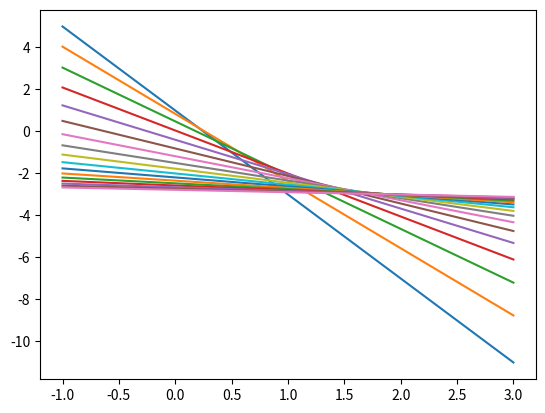

This chart was generated by the following Python code:
import numpy as np
import matplotlib

matplotlib.use('Agg')

import matplotlib.pyplot as plt


def f(x):
    return (x - 2) ** 2 - 3

def df_dx(x):
    return 2 * (x - 2)

EPS = 1e-1
BASE_LR = 1e-1

def main():
    x_i = 0
    it = 0
    #delta = 2*EPS
    while abs(df_dx(x_i)) > EPS:
        
        print('x_i = {}'.format(x_i))
        k = df_dx(x_i)
        b = f(x_i) - k * x_i
        grad = BASE_LR * k
        x_i -= grad
        
        def line(x):
            return k * x + b

        plt.plot([-1, 3], [line(-1), line(3)])
        plt.savefig('fig_{}.png'.format(it))
        it += 1

    print('Root: {}'.format(x_i))

if __name__ == '__main__':
  main()
